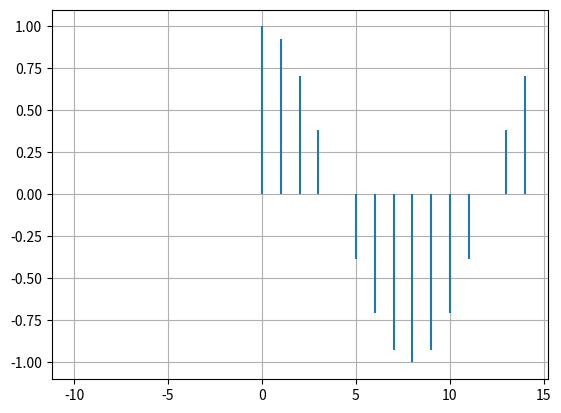

Python code for this plot:
#!/usr/bin/env python3
# -*- coding: utf-8 -*-
"""
Created on Fri Sep 23 09:04:34 2022

[redacted]
"""

import matplotlib.pyplot as plt
import math

def nrange (min, max, delta = 1):
    last_data = min
    data = [last_data]
    
    while last_data <= max:
        last_data += delta
        data.append(last_data)
        
    return data

def u(n) :
    return 1 if n >= 0 else 0

def f(A, n) :
    return A * math.cos(0.125*math.pi*n) * u(n)


A = 1

xn = nrange(-10,13)

yn = [f(A,n) for n in xn]

fig, ax = plt.subplots()

ax.vlines(xn,0,yn)
ax.grid()

plt.show()